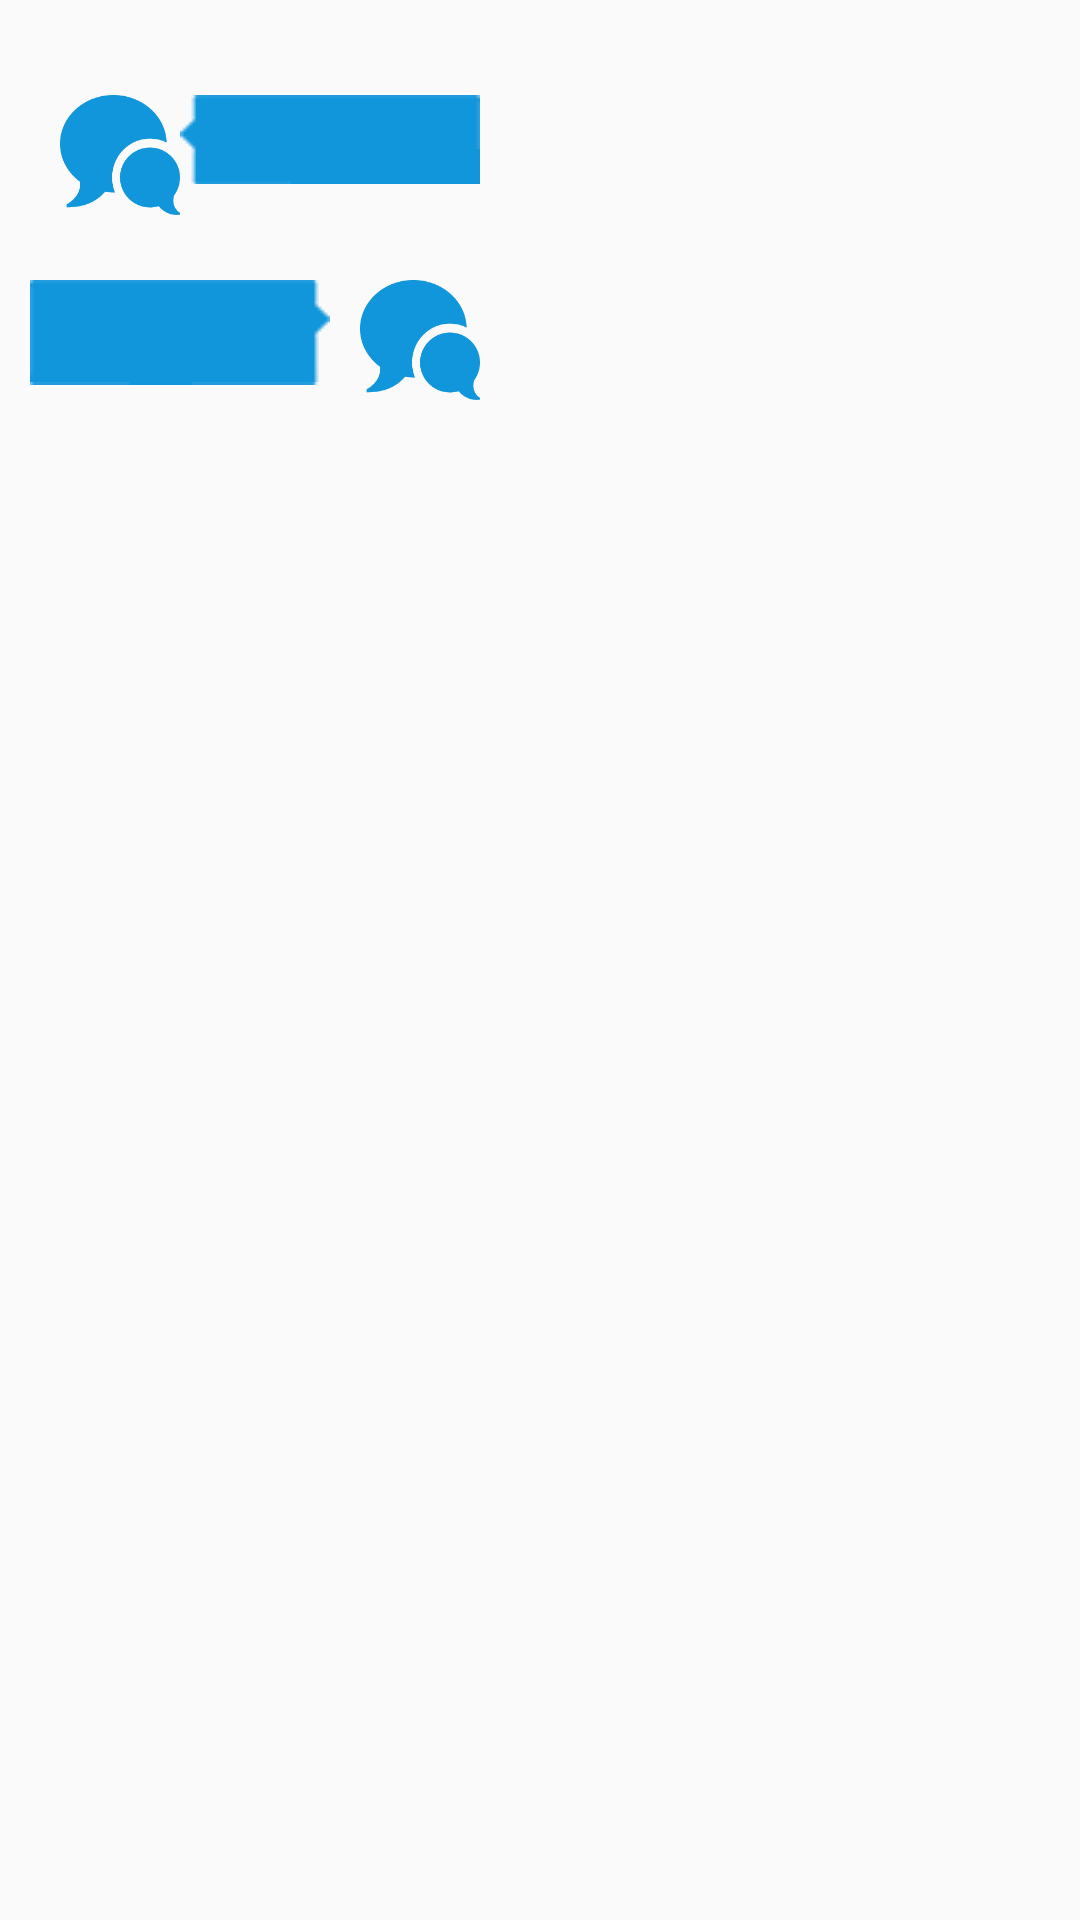

This screen was rendered from an Android layout file. Write that file and the resources it references.
<!-- AndroidManifest.xml: application theme AppTheme -->
<!-- res/layout/msg_layout.xml -->
<?xml version="1.0" encoding="utf-8"?>
<LinearLayout xmlns:android="http://schemas.android.com/apk/res/android"
    android:layout_width="match_parent"
    android:layout_height="match_parent"
    android:orientation="vertical"
    android:padding="10dp"
    >
    <LinearLayout
        android:layout_width="wrap_content"
        android:layout_height="wrap_content"
        android:gravity="left"
        android:orientation="vertical">

        <TextView
        android:id="@+id/received_time"
        android:layout_width="wrap_content"
        android:layout_height="wrap_content"
        android:textColor="@color/colorAccent"
        android:textSize="16sp"
        />

        <LinearLayout
            android:layout_width="wrap_content"
            android:layout_height="wrap_content"
            android:orientation="horizontal"
            >

            <ImageView
                android:id="@+id/person_headIcon"
                android:layout_width="40dp"
                android:layout_height="40dp"
                android:layout_marginStart="10dp"
                android:background="@drawable/bubbles"
                />

            <TextView
                android:id="@+id/received_msg"
                android:layout_width="wrap_content"
                android:layout_height="wrap_content"
                android:background="@drawable/dhjf"
                android:gravity="left"
                android:layout_marginRight="80dp"
                android:textSize="16sp"
                />
        </LinearLayout>
    </LinearLayout>
    <LinearLayout
        android:layout_width="wrap_content"
        android:layout_height="wrap_content"
        android:id="@+id/send_message_layout"
        android:orientation="vertical"
        android:gravity="right"
        >
        <TextView
            android:id="@+id/send_time"
            android:layout_width="wrap_content"
            android:layout_height="wrap_content"
            android:textColor="@color/colorAccent"
            android:textSize="16sp"
            />

        <LinearLayout
            android:layout_width="wrap_content"
            android:layout_height="wrap_content"
            android:orientation="horizontal"
            >
            <TextView
                android:id="@+id/send_msg"
                android:layout_width="wrap_content"
                android:layout_height="wrap_content"
                android:background="@drawable/send_msg"
                android:gravity="right"
                android:layout_marginRight="10dp"
                android:textSize="20sp"
                />
            <ImageView
                android:id="@+id/me_headIcon"
                android:layout_width="40dp"
                android:layout_height="40dp"
                android:background="@drawable/bubbles"
                android:layout_marginEnd="10dp"
                />
        </LinearLayout>
    </LinearLayout>


</LinearLayout>
<!-- resources referenced by this layout -->
<resources>
  <!-- drawable bubbles: png bitmap (drawable, 5443 bytes) -->
  <style name="AppTheme" parent="Theme.AppCompat.Light.NoActionBar">
          
          <item name="colorPrimary">@color/colorPrimary</item>
          <item name="colorPrimaryDark">@color/colorPrimaryDark</item>
          <item name="colorAccent">@color/colorAccent</item>
          
          
      </style>
  <!-- not gathered from this repository: default colours our renderer supplied (Android Studio template values) -->
  <color name="colorPrimary">#FF6200EE</color>
  <color name="colorPrimaryDark">#FF3700B3</color>
  <color name="colorAccent">#FF03DAC5</color>
</resources>
